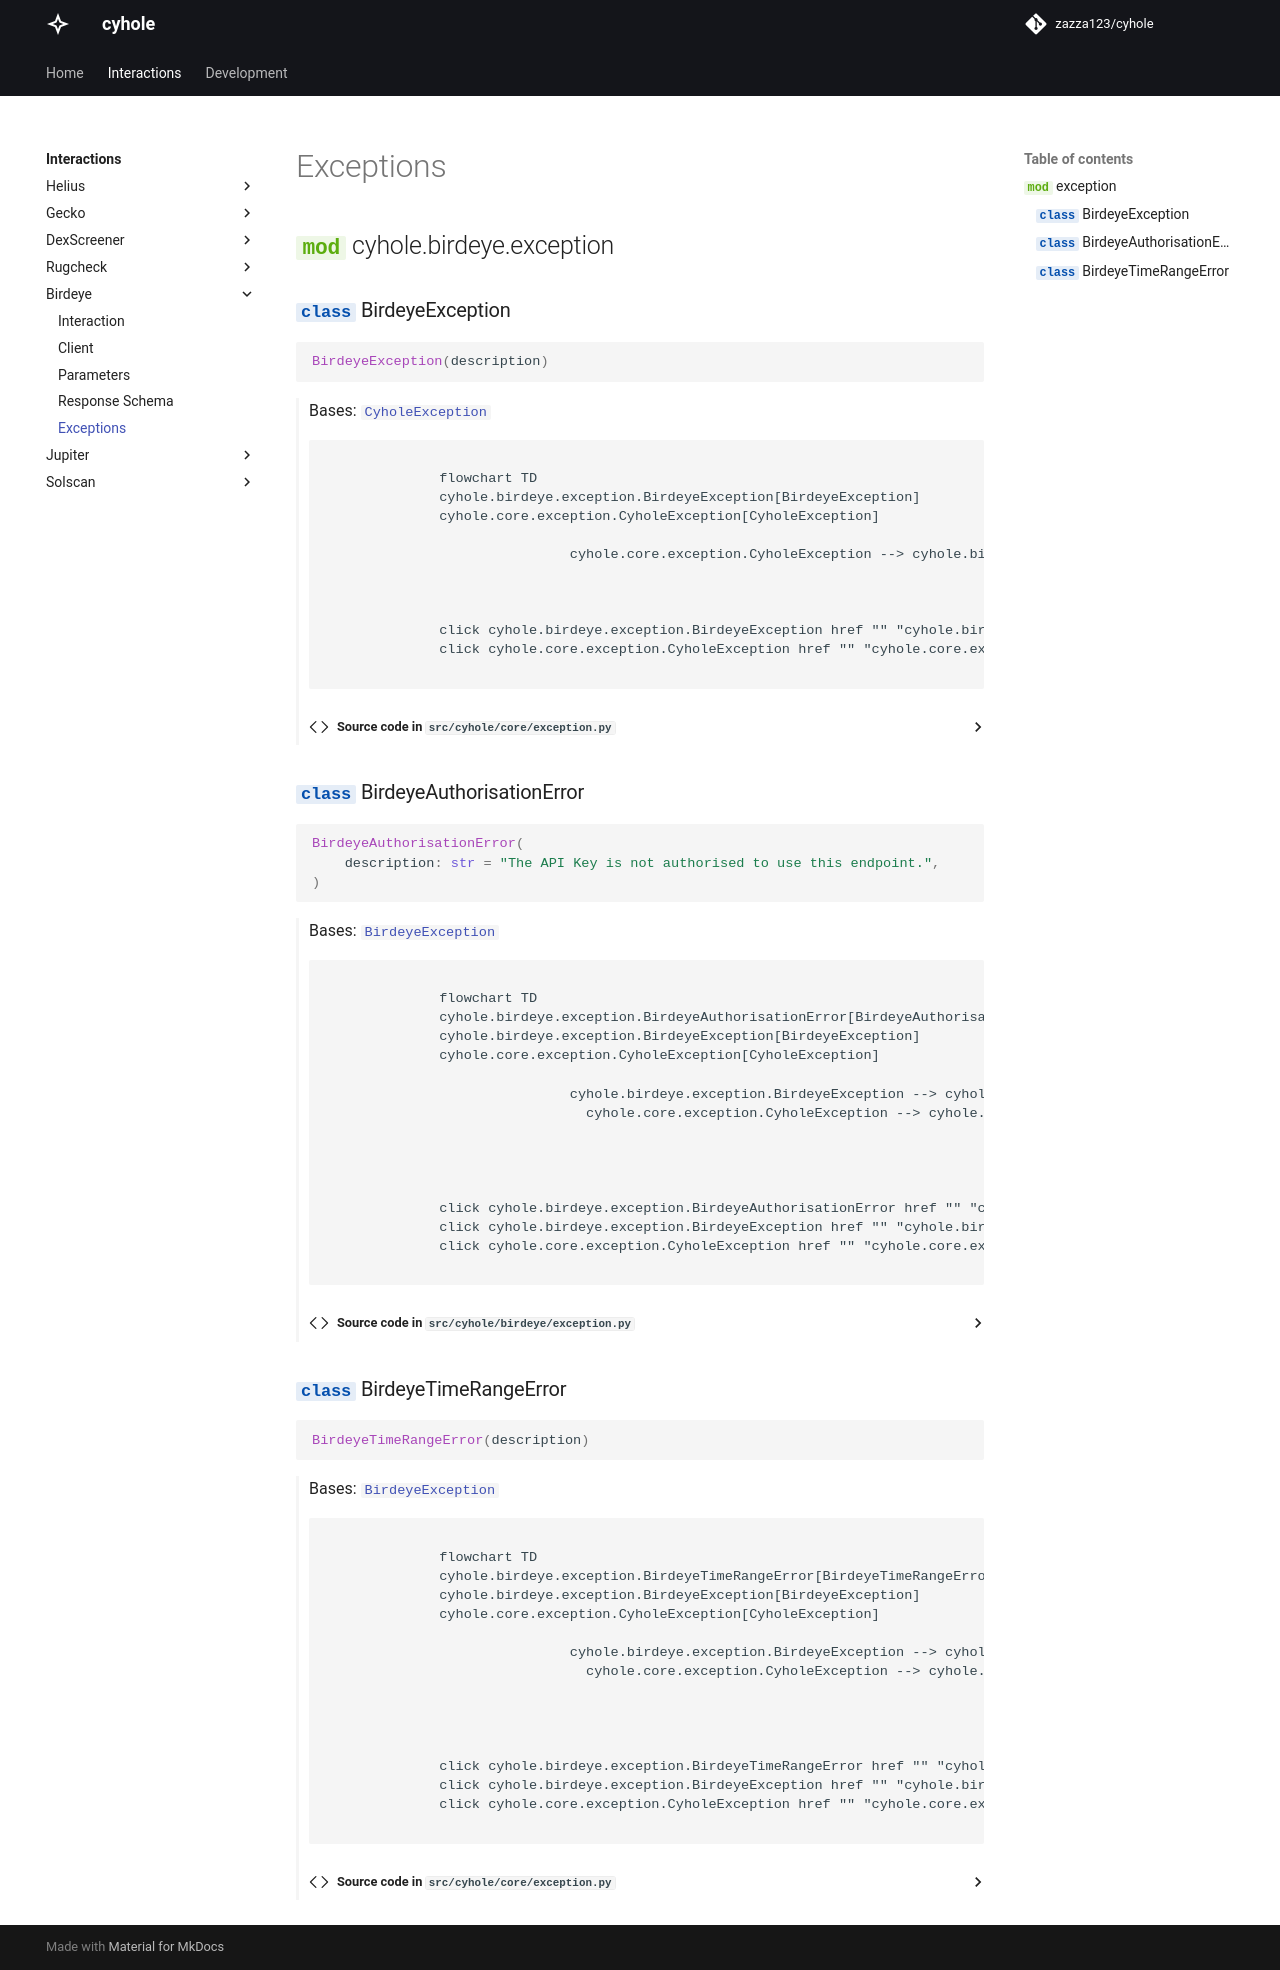

repository: zazza123/cyhole · page: interactions/birdeye/exception.html · generator: mkdocs

# Exceptions

::: cyhole.birdeye.exception
    options:
        show_if_no_docstring: true
